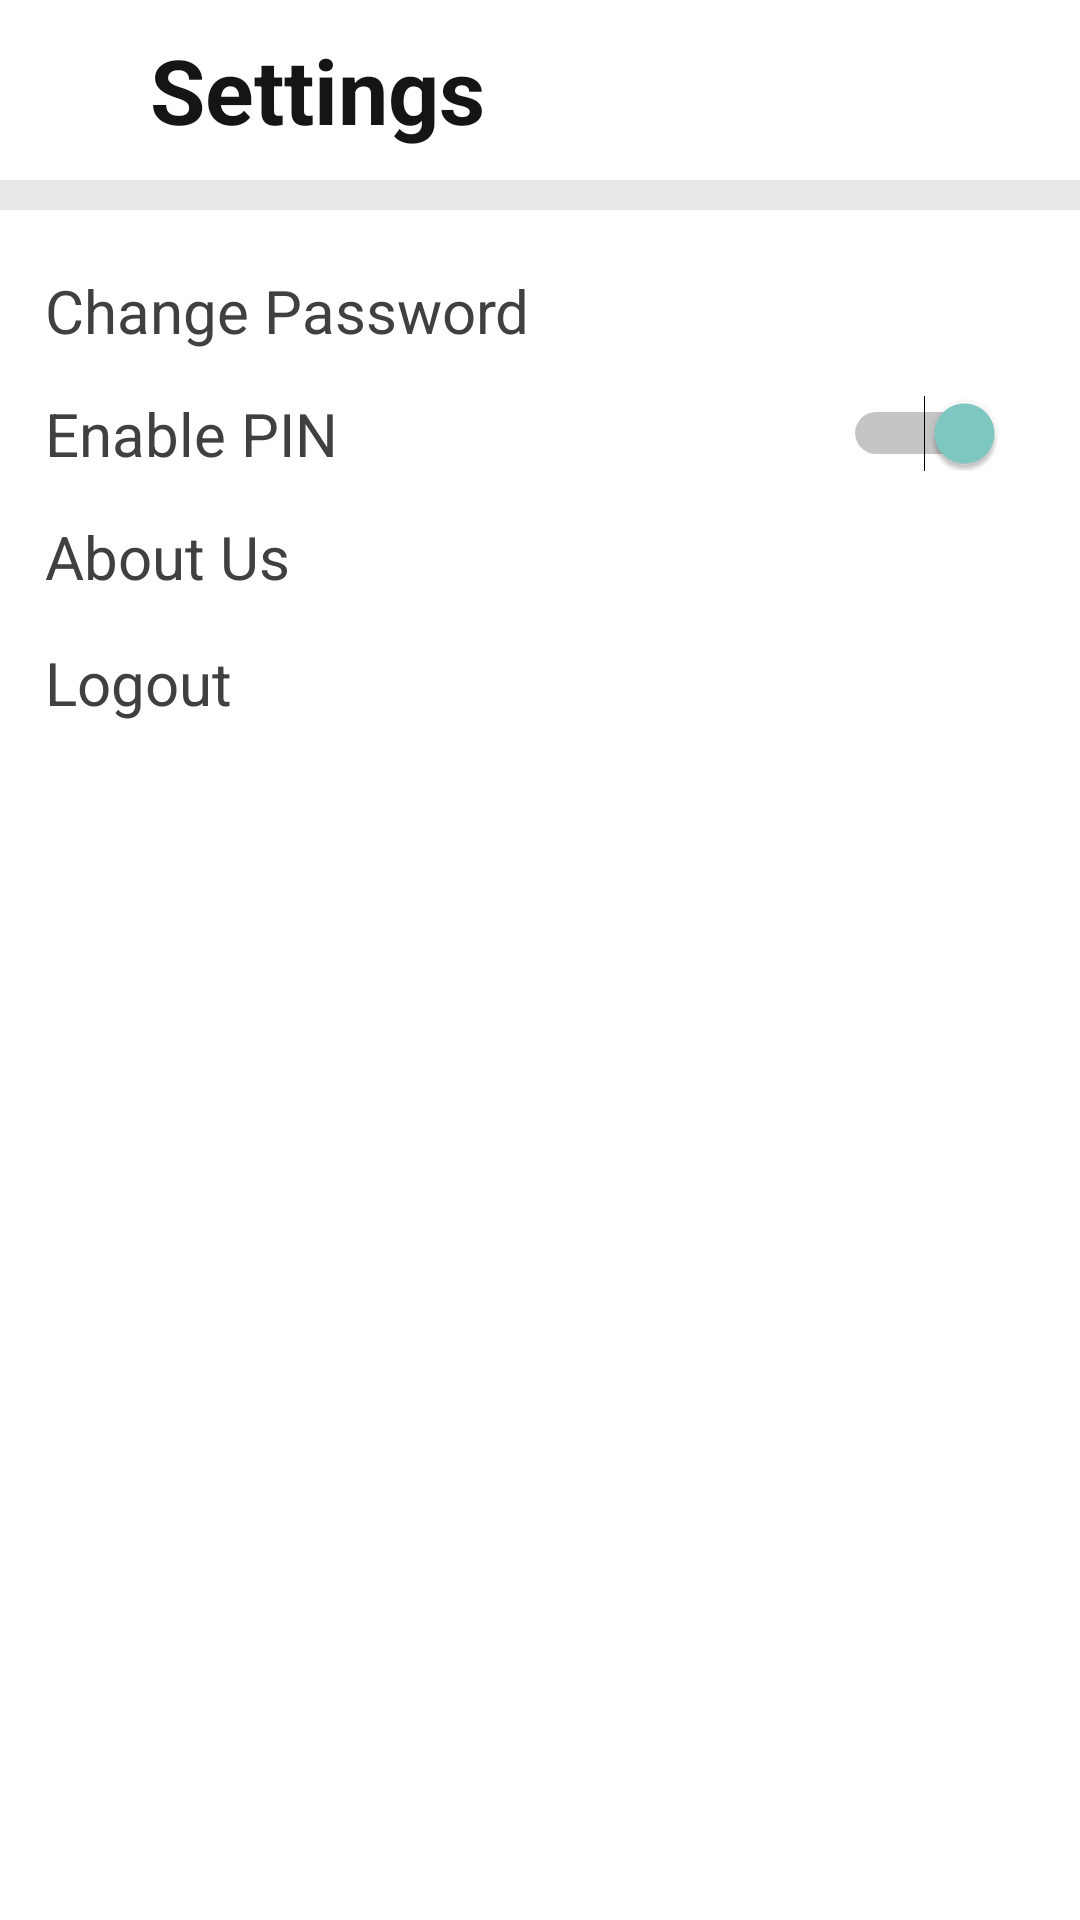

The Android layout XML behind this screen, and the referenced resources:
<!-- AndroidManifest.xml: application theme Theme.Design.NoActionBar -->
<!-- res/layout/activity_buyer_setting.xml -->
<?xml version="1.0" encoding="utf-8"?>
<androidx.constraintlayout.widget.ConstraintLayout xmlns:android="http://schemas.android.com/apk/res/android"
    xmlns:app="http://schemas.android.com/apk/res-auto"
    xmlns:tools="http://schemas.android.com/tools"
    android:layout_width="match_parent"
    android:layout_height="match_parent"
    tools:context=".buyer_setting"
    android:background="@color/little_white">
    <LinearLayout
        android:layout_width="match_parent"
        android:layout_height="match_parent"
        android:orientation="vertical">
        <LinearLayout
            android:layout_width="match_parent"
            android:layout_height="60dp"
            android:orientation="horizontal"
            android:background="@color/white">
            <ImageButton
                android:id="@+id/setting_backbtn"
                android:background="@color/zxing_transparent"
                android:layout_height="20dp"
                android:layout_width="30dp"
                android:src="@drawable/back_button"
                app:tint="@color/my_gray"
                android:layout_marginRight="10dp"
                android:layout_marginLeft="10dp"
                android:layout_gravity="center_vertical"
                />

            <TextView
                android:layout_height="wrap_content"
                android:layout_width="wrap_content"
                android:text="Settings"
                android:textStyle="bold"
                android:textSize="30sp"
                android:layout_gravity="center"
                android:textColor="@color/my_black"/>

        </LinearLayout>
        <LinearLayout
            android:layout_width="match_parent"
            android:layout_height="match_parent"
            android:orientation="vertical"
            android:background="@color/white"
            android:layout_marginTop="10dp"
            android:paddingLeft="15dp"
            android:paddingRight="25dp">
            <TextView
                android:layout_height="wrap_content"
                android:layout_width="wrap_content"
                android:text="Change Password"
                android:textSize="20sp"
                android:layout_marginTop="20dp"
                android:textColor="@color/my_gray"/>
            <RelativeLayout
                android:layout_width="match_parent"
                android:layout_height="25dp"
                android:orientation="horizontal"
                android:layout_marginTop="15dp"
                android:gravity="center_vertical"
                >

                <TextView
                    android:layout_width="wrap_content"
                    android:layout_height="wrap_content"
                    android:text="Enable PIN"
                    android:textColor="@color/my_gray"
                    android:textSize="20sp" />

                <Switch
                    android:id="@+id/switch_btn"
                    android:layout_width="wrap_content"
                    android:layout_height="match_parent"
                    android:layout_alignParentRight="true"
                    android:checked="true"
                    android:trackTint="@color/my_gray"
                    />

            </RelativeLayout>


            <TextView
                android:id="@+id/buyer_about_btn"
                android:layout_height="wrap_content"
                android:layout_width="wrap_content"
                android:text="About Us"
                android:layout_marginTop="15dp"
                android:textSize="20sp"
                android:textColor="@color/my_gray"/>
            <TextView
                android:id="@+id/logout_text"
                android:layout_height="wrap_content"
                android:layout_width="wrap_content"
                android:text="Logout"
                android:layout_marginTop="15dp"
                android:textSize="20sp"
                android:textColor="@color/my_gray"/>

        </LinearLayout>
    </LinearLayout>



</androidx.constraintlayout.widget.ConstraintLayout>
<!-- resources referenced by this layout -->
<resources>
  <color name="little_white">#E8E8E8</color>
  <color name="my_black">#151515</color>
  <color name="my_gray">#404040</color>
  <color name="white">#FFFFFFFF</color>
</resources>
